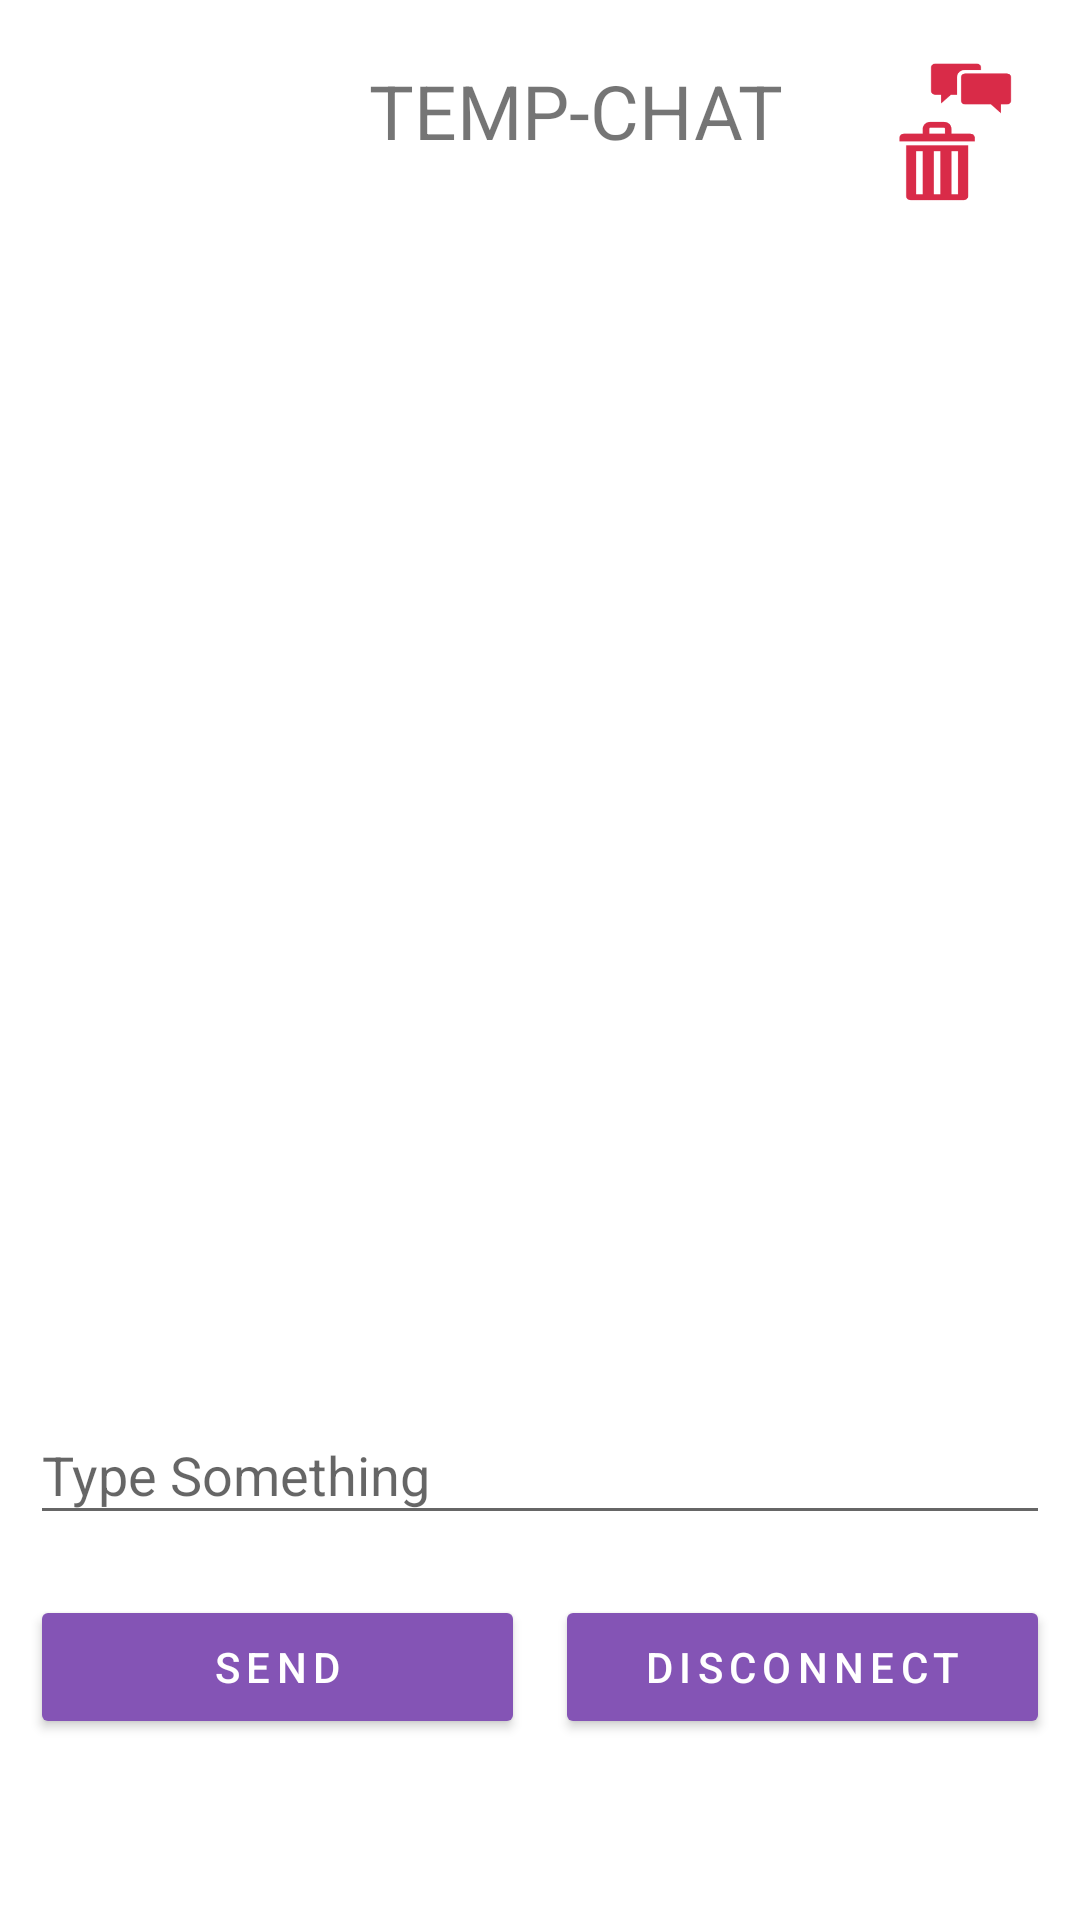

Write the Android layout XML for this screen, with the resource values it uses.
<!-- AndroidManifest.xml: application theme Theme.Design.Light.NoActionBar -->
<!-- res/layout/activity_chat.xml -->
<?xml version="1.0" encoding="utf-8"?>
<androidx.constraintlayout.widget.ConstraintLayout xmlns:android="http://schemas.android.com/apk/res/android"
    xmlns:app="http://schemas.android.com/apk/res-auto"
    xmlns:tools="http://schemas.android.com/tools"
    android:layout_width="match_parent"
    android:layout_height="match_parent"
    android:background="#FFF"
    tools:context=".MainActivity">
<LinearLayout xmlns:android="http://schemas.android.com/apk/res/android"
    xmlns:app="http://schemas.android.com/apk/res-auto"
    android:layout_width="match_parent"
    android:layout_height="match_parent"
    android:orientation="vertical">

    <LinearLayout
        android:layout_width="match_parent"
        android:layout_height="wrap_content"
        android:layout_marginTop="20dp"
        android:gravity="center_horizontal"
        android:orientation="horizontal">

        <ImageView
            android:layout_width="55.7dp"
            android:layout_height="46.7dp"
            android:layout_weight=".2"
            android:src="@drawable/message" />

        <TextView
            android:layout_width="wrap_content"
            android:layout_height="37dp"
            android:layout_marginBottom="5dp"
            android:layout_weight=".1"
            android:text="@string/titleApp"
            android:textSize="25sp" />

        <ImageButton
            android:layout_marginTop="-5dp"
            android:layout_marginRight="20dp"
            android:layout_width="45dp"
            android:layout_height="54dp"
            android:onClick="deleteMessages"
            android:background="@drawable/delete_all">
        </ImageButton>
    </LinearLayout>

    <LinearLayout
        android:layout_width="match_parent"
        android:layout_height="match_parent"
        android:orientation="vertical">

        <ListView
            android:id="@+id/chat"
            android:layout_width="match_parent"
            android:layout_height="0dp"
            android:layout_marginTop="10dp"
            android:layout_weight=".6"></ListView>

        <LinearLayout
            android:layout_width="match_parent"
            android:layout_height="wrap_content"
            android:layout_weight=".1"
            android:orientation="vertical">

            <ScrollView
                android:layout_width="match_parent"
                android:layout_height="match_parent">

                <LinearLayout
                    android:layout_width="match_parent"
                    android:layout_height="wrap_content"
                    android:orientation="vertical">

                    <com.google.android.material.textfield.TextInputLayout
                        android:layout_width="match_parent"
                        android:layout_height="wrap_content"
                        android:layout_marginTop="20dp"
                        android:layout_weight=".2"
                        android:paddingLeft="10dp"
                        android:paddingRight="10dp">

                        <EditText
                            android:id="@+id/message"
                            android:layout_width="match_parent"
                            android:layout_height="wrap_content"
                            android:ems="10"
                            android:hint="@string/message"
                            android:inputType="textMultiLine"
                            android:maxLines="4" />
                    </com.google.android.material.textfield.TextInputLayout>

                    <LinearLayout
                        android:layout_width="match_parent"
                        android:layout_height="wrap_content"
                        android:layout_marginLeft="10dp"
                        android:layout_marginTop="20dp"
                        android:layout_marginRight="10dp"
                        android:gravity="center_horizontal"
                        android:orientation="horizontal">

                        <Button
                            android:id="@+id/send"
                            android:layout_width="0dp"
                            android:layout_height="wrap_content"
                            android:layout_marginRight="10dp"
                            android:layout_weight=".5"
                            android:soundEffectsEnabled="false"
                            android:onClick="sendMessage"
                            android:text="@string/send"
                            app:backgroundTint="#8454B5"
                            android:textColor="#FFF"
                            android:letterSpacing=".15"/>

                        <Button
                            android:id="@+id/disconnect"
                            android:layout_width="0dp"
                            android:layout_height="wrap_content"
                            android:layout_weight=".5"
                            android:onClick="disconnect"
                            android:soundEffectsEnabled="false"
                            android:text="@string/disconnect"
                            app:backgroundTint="#8454B5"
                            android:textColor="#FFF"
                            android:letterSpacing=".15"/>
                    </LinearLayout>

                </LinearLayout>

            </ScrollView>

        </LinearLayout>

    </LinearLayout>

</LinearLayout>
</androidx.constraintlayout.widget.ConstraintLayout>
<!-- resources referenced by this layout -->
<resources>
  <!-- drawable delete_all: png bitmap (drawable, 1257 bytes) -->
  <string name="disconnect">Disconnect</string>
  <string name="message">Type Something</string>
  <string name="send">Send</string>
  <string name="titleApp">TEMP-CHAT</string>
</resources>
